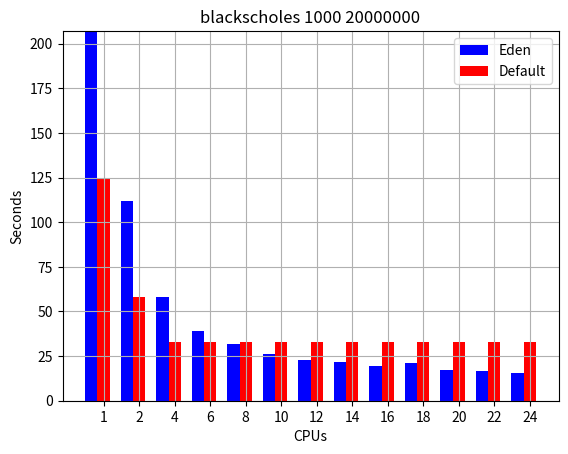
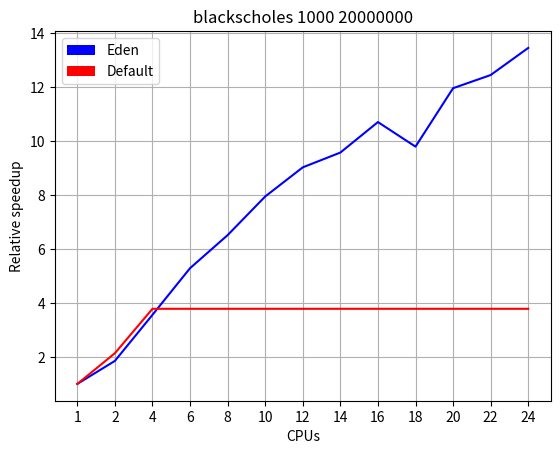
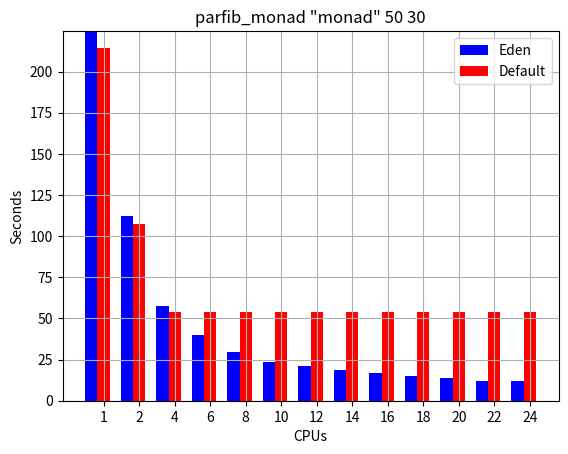
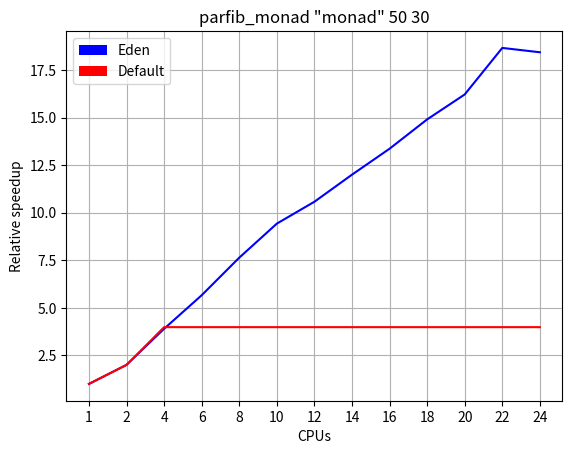

Recreate these plots in Python, in order. (Note: this script raises an exception after producing the figures.)
#!/usr/bin/env python
# a bar plot with errorbars
import numpy as np
import matplotlib.pyplot as plt

tests={'blackscholes 1000 20000000' :
           ([3*60+26.987, 1*60+51.707, 58.174, 39.158, 31.797, 26.068, 22.948, 21.636, 19.352, 21.150, 17.321, 16.642, 15.399],
            [2*60+4.681, 58.323, 32.971]),
       'parfib_monad "monad" 50 30' :
           ([3*60+44.591, 1*60+52.125, 57.597, 39.657, 29.401, 23.819, 21.227, 18.711, 16.800, 15.063, 13.845, 12.030, 12.179],
            [3*60+34.164, 1*60+47.196, 53.736]),
       'nbody 4000' :
           ([2*60+7.426, 1*60+18.350, 43.913, 34.208, 28.794, 26.133, 24.344, 23.472, 23.298, 22.713, 22.361, 21.577],
            [14.464, 8.370, 4.641])
       }

def calc_speedup(xs):
    base=xs[0]
    res=[]
    for x in xs:
        res.append(base/x)
    return res

CPUs=('1', '2', '4', '6', '8', '10', '12', '14', '16', '18', '20', '22', '24')
for desc,timings in tests.items():
    timingseden=timings[0]
    timingsstd=timings[1]
    N=len(timingseden)
    timingsstd += (N-len(timingsstd))*[timingsstd[-1]]
    ymax=max(max(timingseden),max(timingsstd))

    ind = np.arange(N)  # the x locations for the groups
    width = 0.35        # the width of the bars

    fig = plt.figure()
    ax = fig.add_subplot(111)

    improvementseden = calc_speedup(timingseden)
    improvementsstd = calc_speedup(timingsstd)

    # add some
    ax.set_title(desc)
    ax.set_ylabel('Seconds')
    ax.set_xlabel('CPUs')
    ax.set_xticks(ind+width)
    ax.set_xticklabels( CPUs )
    ax.set_ylim((0,ymax))
    ax.grid(True,which="both",ls="-")
    rects1=ax.bar(ind, timingseden, width, color='b')
    rects2=ax.bar(ind+width, timingsstd, width, color='r')

    ax.legend( (rects1[0], rects2[0]), ('Eden', 'Default') )
    fig.savefig(desc.split(' ')[0]+"-runtimes.png")

    fig2 = plt.figure()
    ax = fig2.add_subplot(111)
    ax.set_title(desc)
    ax.set_ylabel('Relative speedup')
    ax.set_xlabel('CPUs')
    ax.set_xticks(ind)
    ax.set_xticklabels( CPUs )
    ax.plot(improvementseden, color='b')
    ax.plot(improvementsstd, color='r')
    ax.grid(True,which="both",ls="-")
    ax.legend((rects1[0], rects2[0]), ('Eden', 'Default'),loc=2)
    fig2.savefig(desc.split(' ')[0]+"-speedup.png")
